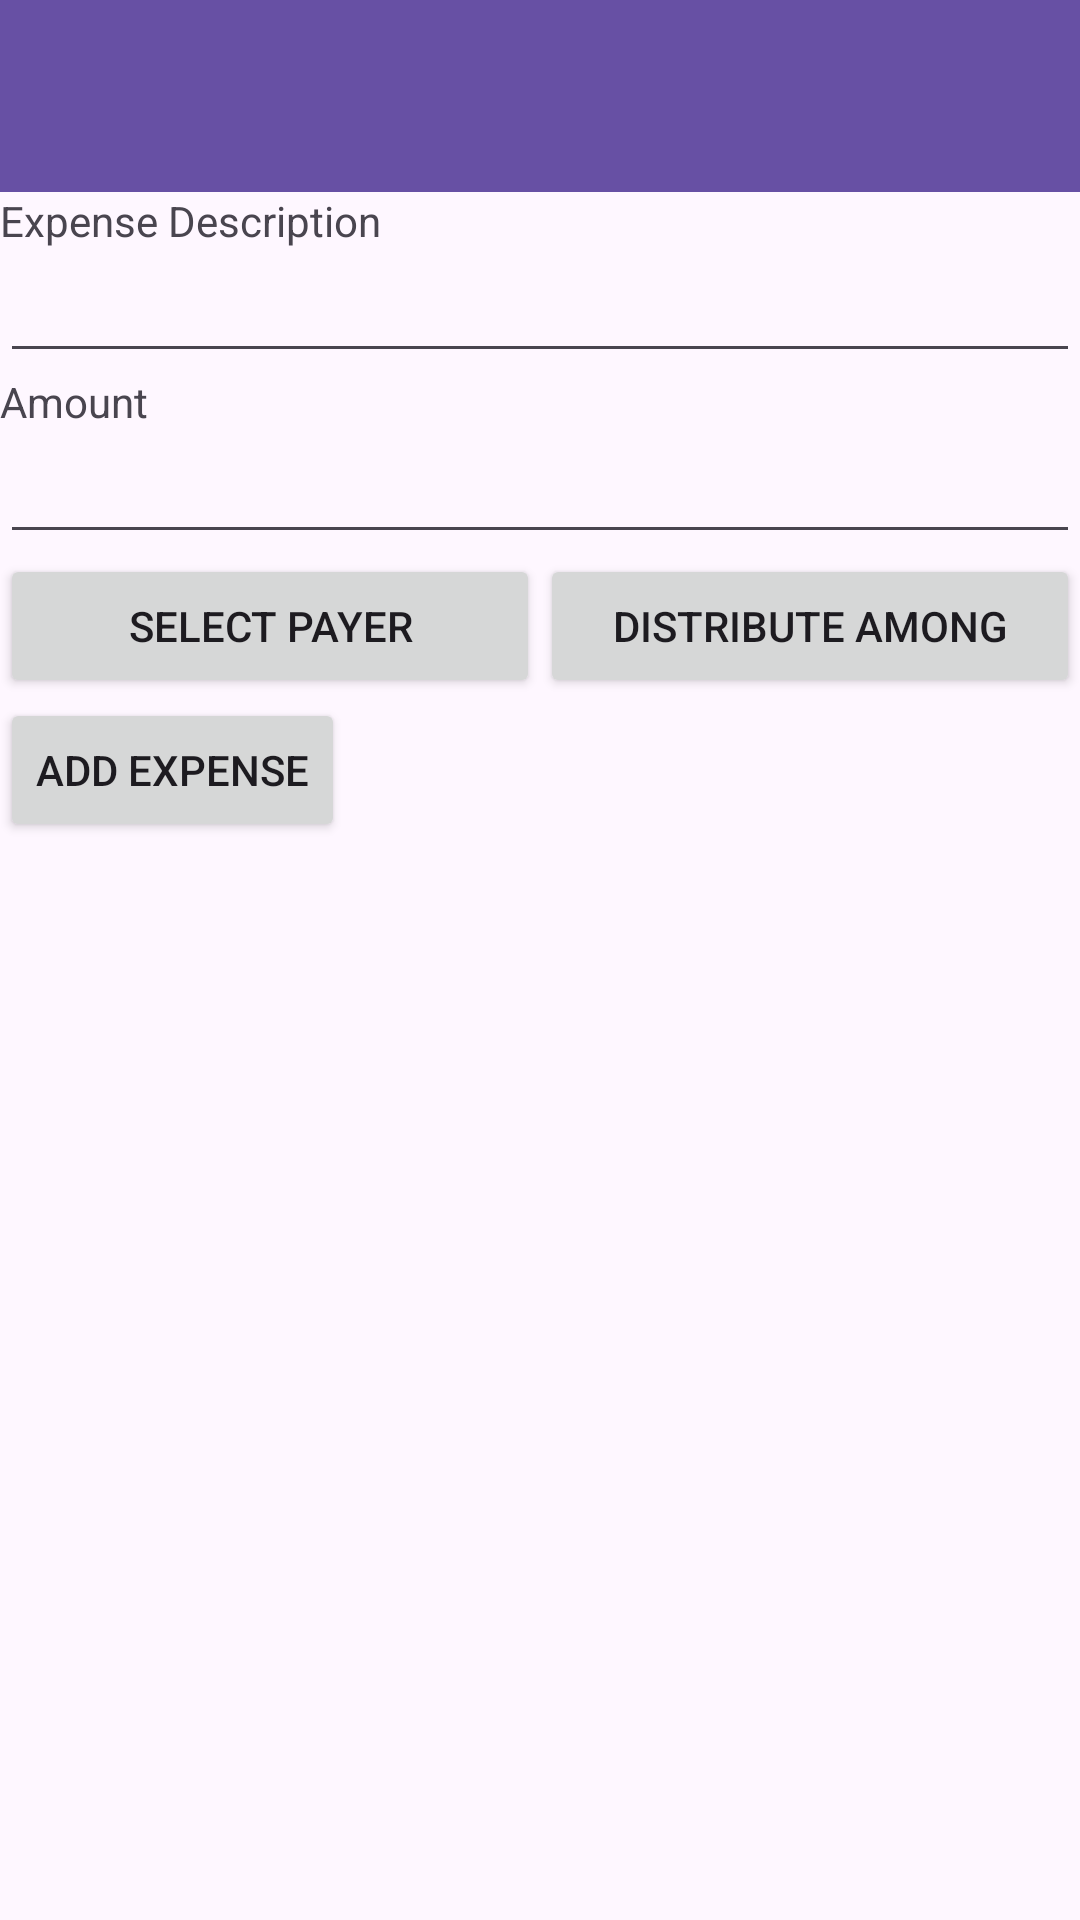

Produce the Android XML layout that renders to this screen, including the resource entries it uses.
<!-- AndroidManifest.xml: application theme Theme.Spliwise -->
<!-- res/layout/activity_expense.xml -->
<LinearLayout
    xmlns:android="http://schemas.android.com/apk/res/android"
    android:id="@+id/linearLayout"
    android:layout_width="match_parent"
    android:layout_height="match_parent"
    android:orientation="vertical"
    android:padding="0dp">
    <androidx.appcompat.widget.Toolbar
        android:id="@+id/toolbar"
        android:layout_width="match_parent"
        android:layout_height="?attr/actionBarSize"
        android:background="?attr/colorPrimary"
        android:elevation="4dp"
        android:theme="?attr/actionBarTheme"/>
    <TextView
        android:id="@+id/textViewDescription"
        android:layout_width="match_parent"
        android:layout_height="wrap_content"
        android:text="Expense Description" />

    <EditText
        android:id="@+id/editTextDescription"
        android:layout_width="match_parent"
        android:layout_height="wrap_content"
        android:inputType="text" />

    <TextView
        android:id="@+id/textViewAmount"
        android:layout_width="match_parent"
        android:layout_height="wrap_content"
        android:text="Amount" />

    <EditText
        android:id="@+id/editTextAmount"
        android:layout_width="match_parent"
        android:layout_height="wrap_content"
        android:inputType="numberDecimal" />

    <LinearLayout
        android:layout_width="match_parent"
        android:layout_height="wrap_content"
        android:orientation="horizontal">

        <Button
            android:id="@+id/selectpayerbutton"
            android:layout_width="0dp"
            android:layout_height="wrap_content"
            android:layout_weight="1"
            android:text="Select Payer" />

        <Button
            android:id="@+id/selectDistributorbutton"
            android:layout_width="0dp"
            android:layout_height="wrap_content"
            android:layout_weight="1"
            android:text="Distribute among" />

    </LinearLayout>
    <Button
        android:id="@+id/buttonAddExpense"
        android:layout_width="wrap_content"
        android:layout_height="wrap_content"
        android:text="Add Expense" />

</LinearLayout>
<!-- resources referenced by this layout -->
<resources>
  <style name="Theme.Spliwise" parent="Base.Theme.Spliwise" />
  <style name="Base.Theme.Spliwise" parent="Theme.Material3.DayNight.NoActionBar">
          
          
      </style>
</resources>
